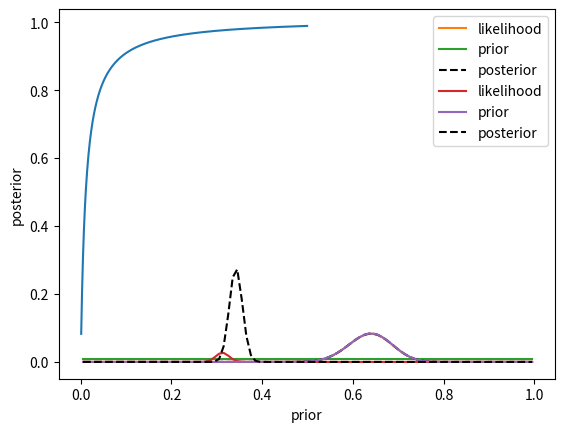

Here is the Python script that generated this plot: (Note: this script raises an exception after producing the figure.)

sensitivity = 0.90
specificity = 0.99
prior = 0.074
likelihood = sensitivity  # p(test|disease present)
marginal_likelihood = sensitivity * prior + (1 - specificity) * (1 - prior)
posterior = (likelihood * prior) / marginal_likelihood
posterior








import numpy as np
import pandas as pd
import scipy.stats
import matplotlib.pyplot as plt


def compute_posterior(prior, sensitivity, specificity):
    likelihood = sensitivity  # p(test|disease present)
    marginal_likelihood = sensitivity * prior + (1 - specificity) * (1 - prior)
    posterior = (likelihood * prior) / marginal_likelihood
    return(posterior)


prior_values = np.arange(0.001, 0.5, 0.001)
posterior_values = compute_posterior(prior_values, sensitivity, specificity)

plt.plot(prior_values, posterior_values)
plt.xlabel('prior')
_ = plt.ylabel('posterior')

#+
num_responders = 64
num_tested = 100

bayes_df = pd.DataFrame({'proportion': np.arange(0.005, 1.005, 0.01)})

# compute the binomial likelihood of the observed data for each
# possible value of proportion
bayes_df['likelihood'] = scipy.stats.binom.pmf(num_responders,
                                               num_tested,
                                               bayes_df['proportion'])
# The prior is equal for all possible values
bayes_df['prior'] = 1 / bayes_df.shape[0]

# compute the marginal likelihood by adding up the likelihood of each possible proportion times its prior probability.

marginal_likelihood = (bayes_df['likelihood'] * bayes_df['prior']).sum()

bayes_df['posterior'] = (bayes_df['likelihood'] * bayes_df['prior']) / marginal_likelihood

# plot the likelihood, prior, and posterior

plt.plot(bayes_df['proportion'], bayes_df['likelihood'], label='likelihood')
plt.plot(bayes_df['proportion'], bayes_df['prior'], label='prior')
plt.plot(bayes_df['proportion'], bayes_df['posterior'],
         'k--', label='posterior')

plt.legend()

#-

#+
num_responders = 312
num_tested = 1000

# copy the posterior from the previous analysis and rename it as the prior

study2_df = bayes_df[['proportion', 'posterior']].rename(columns={'posterior': 'prior'})

# compute the binomial likelihood of the observed data for each
# possible value of proportion

study2_df['likelihood'] = scipy.stats.binom.pmf(num_responders,
                                               num_tested,
                                               study2_df['proportion'])

# compute the marginal likelihood by adding up the likelihood of each possible proportion times its prior probability.

marginal_likelihood = (study2_df['likelihood'] * study2_df['prior']).sum()

study2_df['posterior'] = (study2_df['likelihood'] * study2_df['prior']) / marginal_likelihood

# plot the likelihood, prior, and posterior

plt.plot(study2_df['proportion'], study2_df['likelihood'], label='likelihood')
plt.plot(study2_df['proportion'], study2_df['prior'], label='prior')
plt.plot(study2_df['proportion'], study2_df['posterior'],
         'k--', label='posterior')

plt.legend()

#-


! pip install nhanes
from nhanes.load import load_NHANES_data
! pip install pingouin


nhanes_data = load_NHANES_data()
adult_nhanes_data = nhanes_data.query('AgeInYearsAtScreening > 17')
rseed = 1

# clean up smoking variables
adult_nhanes_data.loc[adult_nhanes_data['SmokedAtLeast100CigarettesInLife'] == 0, 'DoYouNowSmokeCigarettes'] = 'Not at all'
adult_nhanes_data.loc[:, 'SmokeNow'] = adult_nhanes_data['DoYouNowSmokeCigarettes'] != 'Not at all'

# Create average alcohol consumption variable between the two dietary recalls
adult_nhanes_data.loc[:, 'AvgAlcohol'] = adult_nhanes_data[['AlcoholGm_DR1TOT', 'AlcoholGm_DR2TOT']].mean(1)
adult_nhanes_data = adult_nhanes_data.dropna(subset=['AvgAlcohol'])

sample_size_per_group = 250

nonsmoker_sample = adult_nhanes_data.query('SmokeNow == False').sample(sample_size_per_group, random_state=rseed)[['SmokeNow', 'AvgAlcohol']]
smoker_sample = adult_nhanes_data.query('SmokeNow == True').sample(sample_size_per_group, random_state=rseed)[['SmokeNow', 'AvgAlcohol']]

full_sample = pd.concat((nonsmoker_sample, smoker_sample))
full_sample.loc[:, 'SmokeNow'] = full_sample['SmokeNow'].astype('int')
print('Mean:',full_sample.groupby('SmokeNow').mean())
print('Standard deviation:',full_sample.groupby('SmokeNow').std())
#-


from pingouin import ttest
stats = ttest(nonsmoker_sample['AvgAlcohol'], smoker_sample['AvgAlcohol'])
print(stats)